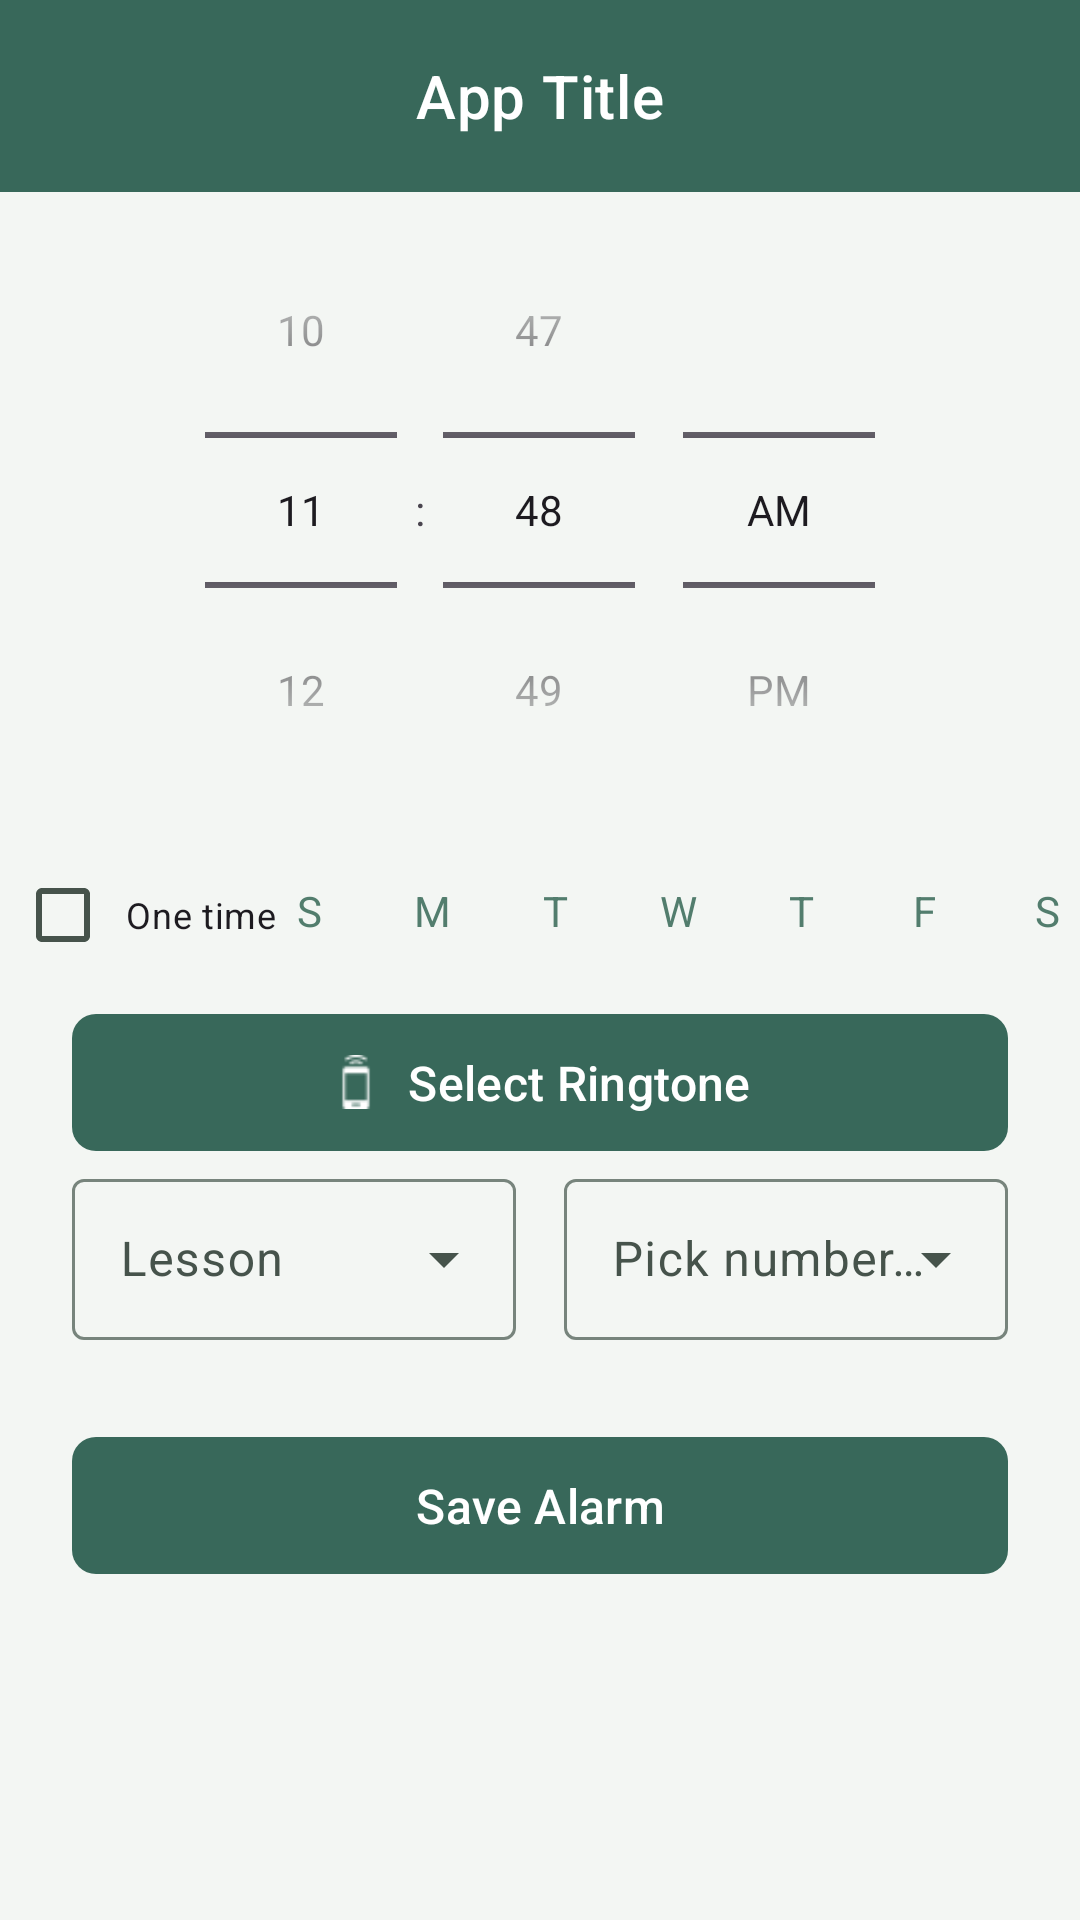

Here is an Android app screen rendered from its layout file. Give the layout XML and the strings, colors and styles it references.
<!-- AndroidManifest.xml: application theme Theme.MyApplication -->
<!-- res/layout/new_alarm.xml -->
<?xml version="1.0" encoding="utf-8"?>
<androidx.constraintlayout.widget.ConstraintLayout xmlns:android="http://schemas.android.com/apk/res/android"
    xmlns:app="http://schemas.android.com/apk/res-auto"
    android:layout_width="match_parent"
    android:layout_height="match_parent"
    android:fitsSystemWindows="true">

    
    <include
        android:id="@+id/toolbar"
        layout="@layout/toolbar_main"
        android:layout_width="match_parent"
        android:layout_height="?attr/actionBarSize"
        app:layout_constraintEnd_toEndOf="parent"
        app:layout_constraintStart_toStartOf="parent"
        app:layout_constraintTop_toTopOf="parent" />

    <TimePicker
        android:id="@+id/timePicker"
        android:layout_width="wrap_content"
        android:layout_height="wrap_content"
        android:timePickerMode="spinner"
        app:layout_constraintBottom_toTopOf="@+id/dayPicker_layout"
        app:layout_constraintEnd_toEndOf="parent"
        app:layout_constraintStart_toStartOf="parent"
        app:layout_constraintTop_toBottomOf="@+id/toolbar" />

    <LinearLayout
        android:id="@+id/dayPicker_layout"
        android:layout_width="wrap_content"
        android:layout_height="wrap_content"
        android:layout_below="@+id/saveButton"
        android:layout_centerHorizontal="true"
        app:layout_constraintBottom_toTopOf="@+id/selectToneButton"
        app:layout_constraintEnd_toEndOf="parent"
        app:layout_constraintStart_toStartOf="parent"
        app:layout_constraintTop_toBottomOf="@+id/timePicker">

        <include
            android:id="@+id/dayPicker"
            layout="@layout/day_picker"
            android:layout_width="wrap_content"
            android:layout_height="wrap_content" />
    </LinearLayout>

    
    

    <com.google.android.material.button.MaterialButton
        android:id="@+id/selectToneButton"
        android:layout_width="0dp"
        android:layout_height="wrap_content"
        android:layout_marginStart="24dp"
        android:layout_marginEnd="24dp"
        android:layout_marginBottom="24dp"
        android:paddingVertical="12dp"
        android:text="@string/select_ringtone"
        android:textAllCaps="false"
        android:textColor="@android:color/white"
        android:textSize="16sp"
        app:backgroundTint="?attr/colorPrimary"
        app:cornerRadius="8dp"
        app:icon="@drawable/ic_ringtone"
        app:iconGravity="textStart"
        app:iconPadding="8dp"
        app:iconTint="@android:color/white"
        app:layout_constraintEnd_toEndOf="parent"
        app:layout_constraintStart_toStartOf="parent"
        app:layout_constraintTop_toBottomOf="@id/dayPicker_layout"
        app:rippleColor="@color/colorPrimaryDark" />

    <LinearLayout
        android:layout_width="0dp"
        android:layout_height="wrap_content"
        android:layout_marginStart="24dp"
        android:layout_marginEnd="24dp"
        android:layout_marginBottom="16dp"
        android:baselineAligned="false"
        android:orientation="horizontal"
        android:weightSum="2"
        app:layout_constraintEnd_toEndOf="parent"
        app:layout_constraintStart_toStartOf="parent"
        app:layout_constraintTop_toBottomOf="@+id/selectToneButton">

        <com.google.android.material.textfield.TextInputLayout
            style="@style/Widget.Material3.TextInputLayout.OutlinedBox.ExposedDropdownMenu"
            android:layout_width="0dp"
            android:layout_height="wrap_content"
            android:layout_marginEnd="8dp"
            android:layout_weight="1">

            <AutoCompleteTextView
                android:id="@+id/lesson_dropdown"
                android:layout_width="match_parent"
                android:layout_height="wrap_content"
                android:clickable="true"
                android:focusable="false"
                android:hint="@string/choose_lesson"
                android:inputType="none"
                android:paddingVertical="16dp"
                android:textSize="16sp" />
        </com.google.android.material.textfield.TextInputLayout>

        <com.google.android.material.textfield.TextInputLayout
            style="@style/Widget.Material3.TextInputLayout.OutlinedBox.ExposedDropdownMenu"
            android:layout_width="0dp"
            android:layout_height="wrap_content"
            android:layout_marginStart="8dp"
            android:layout_weight="1">

            <AutoCompleteTextView
                android:id="@+id/qns_num_dropdown"
                android:layout_width="match_parent"
                android:layout_height="wrap_content"
                android:clickable="true"
                android:focusable="false"
                android:hint="@string/pick_qns_num"
                android:inputType="none"
                android:paddingVertical="16dp"
                android:textSize="16sp" />
        </com.google.android.material.textfield.TextInputLayout>
    </LinearLayout>

    <com.google.android.material.floatingactionbutton.FloatingActionButton
        android:id="@+id/deleteButton"
        android:layout_width="wrap_content"
        android:layout_height="wrap_content"
        android:layout_marginEnd="24dp"
        android:layout_marginBottom="24dp"
        android:contentDescription="@string/delete"
        android:src="@drawable/baseline_delete_24"
        android:visibility="gone"
        app:backgroundTint="@color/colorErrorLight"
        app:borderWidth="0dp"
        app:elevation="4dp"
        app:layout_constraintEnd_toEndOf="parent"
        app:layout_constraintTop_toTopOf="parent"
        app:rippleColor="@color/colorErrorDark"
        app:tint="@color/colorError" />

    <com.google.android.material.button.MaterialButton
        android:id="@+id/saveButton"
        android:layout_width="0dp"
        android:layout_height="wrap_content"
        android:layout_marginStart="24dp"
        android:layout_marginEnd="24dp"
        android:layout_marginBottom="24dp"
        android:paddingVertical="12dp"
        android:text="@string/save_alarm"
        android:textAllCaps="false"
        android:textColor="@android:color/white"
        android:textSize="16sp"
        app:backgroundTint="?attr/colorPrimary"
        app:cornerRadius="8dp"
        app:icon="@drawable/outline_alarm_24"
        app:iconGravity="textStart"
        app:iconPadding="8dp"
        app:iconTint="@android:color/white"
        app:layout_constraintBottom_toBottomOf="parent"
        app:layout_constraintEnd_toEndOf="parent"
        app:layout_constraintStart_toStartOf="parent"
        app:layout_constraintTop_toBottomOf="@+id/selectToneButton"
        app:rippleColor="@color/colorPrimaryDark" />

</androidx.constraintlayout.widget.ConstraintLayout>
<!-- res/layout/toolbar_main.xml (included above) -->
<?xml version="1.0" encoding="utf-8"?>
<com.google.android.material.appbar.MaterialToolbar xmlns:android="http://schemas.android.com/apk/res/android"
    xmlns:app="http://schemas.android.com/apk/res-auto"
    xmlns:tools="http://schemas.android.com/tools"
    android:id="@+id/toolbar"
    android:layout_width="match_parent"
    android:layout_height="?attr/actionBarSize"
    android:background="?attr/colorPrimary"
    android:minHeight="?attr/actionBarSize"
    app:contentInsetStartWithNavigation="16dp"
    app:navigationContentDescription="@string/action_back"
    app:navigationIcon="@drawable/outline_arrow_back_24"
    app:navigationIconTint="@android:color/white"
    app:titleTextColor="@android:color/white">

    <TextView
        android:id="@+id/toolbar_title"
        android:layout_width="wrap_content"
        android:layout_height="wrap_content"
        android:layout_gravity="center"
        android:ellipsize="end"
        android:maxLines="1"
        android:textAppearance="@style/TextAppearance.MaterialComponents.Headline6"
        android:textColor="@android:color/white"
        tools:text="App Title" />

</com.google.android.material.appbar.MaterialToolbar>
<!-- res/layout/day_picker.xml (included above) -->
<?xml version="1.0" encoding="utf-8"?>
<LinearLayout xmlns:android="http://schemas.android.com/apk/res/android"
    android:layout_width="match_parent"
    android:layout_height="match_parent"
    android:orientation="horizontal"
    android:padding="5dp">

    <CheckBox
        android:id="@+id/oneTime"
        android:layout_width="wrap_content"
        android:layout_height="wrap_content"
        android:checked="false"
        android:gravity="start|center_vertical"
        android:paddingStart="5dp"
        android:paddingEnd="5dp"
        android:text="@string/one_time"
        android:textSize="12sp" />

    <LinearLayout
        android:layout_width="match_parent"
        android:layout_height="wrap_content"
        android:layout_marginTop="5dp"
        android:gravity="center"
        android:orientation="horizontal">

        <ToggleButton
            android:id="@+id/isSun"
            style="@style/toggleButton"
            android:layout_width="35dp"
            android:layout_height="35dp"
            android:layout_marginLeft="3dp"
            android:layout_marginRight="3dp"
            android:background="@drawable/toggle_bg"
            android:textOff="@string/sunday"
            android:textOn="@string/sunday" />

        <ToggleButton
            android:id="@+id/isMon"
            style="@style/toggleButton"
            android:layout_width="35dp"
            android:layout_height="35dp"
            android:layout_marginLeft="3dp"
            android:layout_marginRight="3dp"
            android:background="@drawable/toggle_bg"
            android:textOff="@string/monday"
            android:textOn="@string/monday" />

        <ToggleButton
            android:id="@+id/isTues"
            style="@style/toggleButton"
            android:layout_width="35dp"
            android:layout_height="35dp"
            android:layout_marginLeft="3dp"
            android:layout_marginRight="3dp"
            android:background="@drawable/toggle_bg"
            android:textOff="@string/tuesday"
            android:textOn="@string/tuesday" />

        <ToggleButton
            android:id="@+id/isWed"
            style="@style/toggleButton"
            android:layout_width="35dp"
            android:layout_height="35dp"
            android:layout_marginLeft="3dp"
            android:layout_marginRight="3dp"
            android:background="@drawable/toggle_bg"
            android:textOff="@string/wednesday"
            android:textOn="@string/wednesday" />

        <ToggleButton
            android:id="@+id/isThurs"
            style="@style/toggleButton"
            android:layout_width="35dp"
            android:layout_height="35dp"
            android:layout_marginLeft="3dp"
            android:layout_marginRight="3dp"
            android:background="@drawable/toggle_bg"
            android:textOff="@string/thursday"
            android:textOn="@string/thursday" />

        <ToggleButton
            android:id="@+id/isFri"
            style="@style/toggleButton"
            android:layout_width="35dp"
            android:layout_height="35dp"
            android:layout_marginLeft="3dp"
            android:layout_marginRight="3dp"
            android:background="@drawable/toggle_bg"
            android:textOff="@string/friday"
            android:textOn="@string/friday" />

        <ToggleButton
            android:id="@+id/isSat"
            style="@style/toggleButton"
            android:layout_width="35dp"
            android:layout_height="35dp"
            android:layout_marginLeft="3dp"
            android:layout_marginRight="3dp"
            android:background="@drawable/toggle_bg"
            android:textOff="@string/sunday"
            android:textOn="@string/sunday" />

    </LinearLayout>

</LinearLayout>
<!-- resources referenced by this layout -->
<resources>
  <color name="colorError">#B3261E</color>
  <color name="colorErrorDark">#8C1D18</color>
  <color name="colorErrorLight">#20B3261E</color>
  <color name="colorPrimaryDark">#244A3D</color>
  <!-- drawable toggle_bg (drawable) -->
  <?xml version="1.0" encoding="utf-8"?>
  <selector xmlns:android="http://schemas.android.com/apk/res/android">
      <item android:drawable="@drawable/shape_oval_disabled" android:state_checked="true" android:state_enabled="false" />
  
      <item android:drawable="@android:color/transparent" android:state_checked="false" />
      <item android:drawable="@drawable/shape_oval" android:state_checked="true" />
  </selector>
  <string name="action_back">Go back to previous page</string>
  <string name="choose_lesson">Lesson</string>
  <string name="delete">Delete</string>
  <string name="friday">F</string>
  <string name="monday">M</string>
  <string name="one_time">One time</string>
  <string name="pick_qns_num">Pick number of questions</string>
  <string name="save_alarm">Save Alarm</string>
  <string name="select_ringtone">Select Ringtone</string>
  <string name="sunday">S</string>
  <string name="thursday">T</string>
  <string name="tuesday">T</string>
  <string name="wednesday">W</string>
  <style name="toggleButton" parent="Base.Theme.MyApplication">
          <item name="android:buttonStyleToggle">@style/Widget.Button.Toggle</item>
          <item name="android:textColor">@drawable/toggle_text_color</item>
      </style>
  <style name="Theme.MyApplication" parent="Base.Theme.MyApplication" />
  <!-- drawable shape_oval_disabled (drawable) -->
  <?xml version="1.0" encoding="utf-8"?>
  <shape xmlns:android="http://schemas.android.com/apk/res/android"
      android:shape="oval">
      <solid android:color="@color/colorDisabled" />
      <size
          android:width="20dp"
          android:height="20dp" />
  </shape>
  <style name="Widget.Button.Toggle" parent="android:Widget">
          <item name="android:background">@drawable/toggle_bg</item>
      </style>
  <!-- drawable toggle_text_color (drawable) -->
  <?xml version="1.0" encoding="utf-8"?>
  <selector xmlns:android="http://schemas.android.com/apk/res/android">
      <item android:color="@color/colorAccent" android:state_checked="false" />
  
      <item android:color="@color/colorOnAccent" android:state_checked="true" />
  </selector>
  <color name="colorDisabled">#C8D0CB</color>
  <color name="colorPrimary">#38685A</color>
  <color name="colorPrimaryContainer">#DCEBE4</color>
  <color name="colorOnPrimaryContainer">#18352B</color>
  <color name="colorSecondary">#527D6D</color>
  <color name="colorOnSecondary">#FFFFFF</color>
  <color name="colorAccent">#527D6D</color>
  <color name="colorSurface">#FBFCFA</color>
  <color name="colorOnSurface">#18211C</color>
  <color name="colorSurfaceVariant">#E8EEEA</color>
  <color name="colorOnSurfaceVariant">#46534B</color>
  <color name="colorOutline">#77847C</color>
  <color name="colorBackground">#F3F6F3</color>
  <color name="colorOnAccent">#FFFFFF</color>
</resources>
